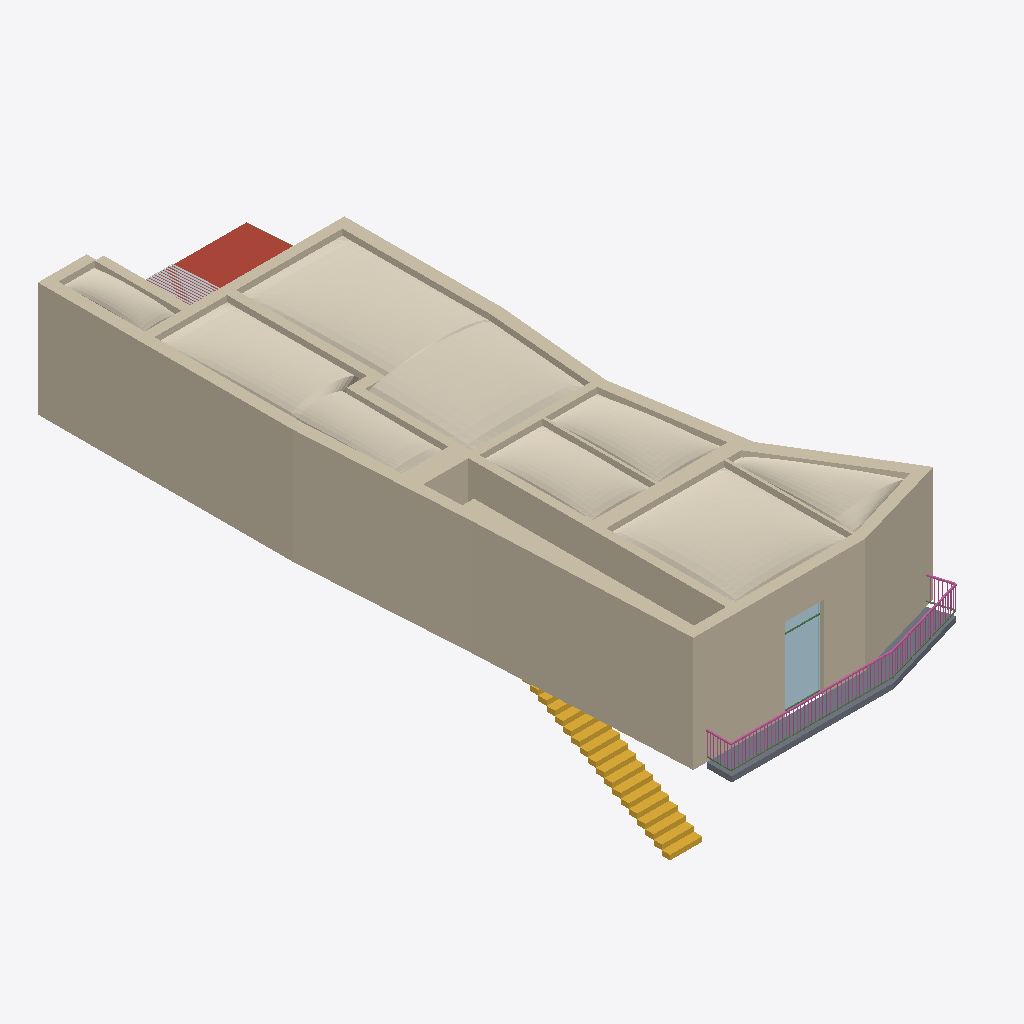
Isometric view of an IFC building model (IFC-SPF (STEP), schema IFC4, length unit metre), seen from the south-west, elements coloured by IFC class: 17 stair flights (yellow), 7 coverings (cream), 2 plates (pale blue), 2 railings (pink), 2 beams (green), 1 wall (beige), 1 slab (grey), 1 roof (red-brown), 1 other element (light grey).
Extent 10.7 m × 24.5 m × 8.1 m (x, y, z). Storeys (1): Camere alte +2.92 at 2.92 m. Elements (151): 35 IfcFurniture, 24 IfcStairFlight, 22 IfcBuildingElementProxy, 17 IfcBeam, 15 IfcSlab, 10 IfcPlate, 8 IfcRailing, 8 IfcWall, 7 IfcCovering, 2 IfcColumn, 2 IfcDoor, 1 IfcRoof.

HEADER;
FILE_DESCRIPTION(('ViewDefinition[DesignTransferView]'),'2;1');
FILE_NAME('/dev/null','2026-11-05T19:02:23+01:00',(''),(''),'IfcOpenShell 0.9.0.post1','IfcOpenShell 0.9.0.post1','Nobody');
FILE_SCHEMA(('IFC4'));
ENDSEC;
DATA;
#1=IFCPROJECT('1FGtkcWXfOVfBllsnMIDEA',$,'Casa Margherita 22 | F',$,$,$,$,(#10),#5);
#12=IFCSITE('3KKEBYKMTG4xTTklO2iGD5',$,'San Gregorio di Catania',$,$,$,$,$,$,$,$,$,$,$);
#13=IFCBUILDING('15YXTgu8LP98jUfq_tpcTy',$,'Palazzo Lombardo',$,$,$,$,$,$,$,$,$);
#14=IFCBUILDINGSTOREY('0fZW4$ywHQDxMMReuXnXtO',$,'Piano primo | A2',$,$,$,$,$,$,$);
#1831=IFCBUILDINGSTOREY('3$bmsgXoP8dw4anbuiblhU',$,'Camere alte +2.92',$,$,$,$,$,$,2.92);
#594=IFCWALL('2K88$jvHDRCOTxwiyl$8Ti',$,'Casa | Murature DOCFA','Studio preliminare da NCV364 e riscontri fotografici. Profili e quote verticali locali indicativi.',$,$,#598,'F/Struttura/Murature DOCFA',$);
#1770=IFCCOVERING('1ieOX0LMPLkBpjcKMEvblw',$,'Sala sul giardino | Volta ribassata indicativa','Studio preliminare da NCV364 e riscontri fotografici. Profili e quote verticali locali indicativi.',$,$,#1774,'F/Coperture/Volta ribassata indicativa',$);
#1806=IFCCOVERING('3issq$v_HOBftn3k5SZtkV',$,'Stanza sulla piazza | Volta ribassata indicativa','Studio preliminare da NCV364 e riscontri fotografici. Profili e quote verticali locali indicativi.',$,$,#1810,'F/Coperture/Volta ribassata indicativa',$);
#1758=IFCCOVERING('2IvCiiS$5HdubIiFDXDN64',$,'Cucina | Volta ribassata indicativa','Studio preliminare da NCV364 e riscontri fotografici. Profili e quote verticali locali indicativi.',$,$,#1762,'F/Coperture/Volta ribassata indicativa',$);
#1782=IFCCOVERING('2pEmd4QtbOhwOEQjdx7DvS',$,'Ingresso | Volta ribassata indicativa','Studio preliminare da NCV364 e riscontri fotografici. Profili e quote verticali locali indicativi.',$,$,#1786,'F/Coperture/Volta ribassata indicativa',$);
#1794=IFCCOVERING('29yLbur3HRXx$5AWgt9Bp4',$,'Servizi centrali | Volta ribassata indicativa','Studio preliminare da NCV364 e riscontri fotografici. Profili e quote verticali locali indicativi.',$,$,#1798,'F/Coperture/Volta ribassata indicativa',$);
#54=IFCSLAB('0J1Zcn2JfKthFcM8XVQq6b',$,'Balcone | Balcone spezzato','Studio preliminare da NCV364 e riscontri fotografici. Profili e quote verticali locali indicativi.',$,$,#58,'F/Struttura/Balcone spezzato',$);
#1818=IFCCOVERING('0jJLSf4vrSX9$zLqbHG4wo',$,'Vano d’angolo | Volta ribassata indicativa','Studio preliminare da NCV364 e riscontri fotografici. Profili e quote verticali locali indicativi.',$,$,#1822,'F/Coperture/Volta ribassata indicativa',$);
#102=IFCROOF('3hodG8c05M49JJ8M9dFHR6',$,'Giardino d’inverno | Copertura trasparente','Studio preliminare da NCV364 e riscontri fotografici. Profili e quote verticali locali indicativi.',$,$,#106,'F/Coperture/Copertura trasparente',$);
#1746=IFCCOVERING('0ySwzxSrHJtQZXQFvzA8vx',$,'Bagno sul retro | Volta ribassata indicativa','Studio preliminare da NCV364 e riscontri fotografici. Profili e quote verticali locali indicativi.',$,$,#1750,'F/Coperture/Volta ribassata indicativa',$);
#1194=IFCPLATE('1UuBsSzwHJ4RBSWigG1b6n',$,'Balcone | Portafinestra camera grande vetro','Studio preliminare da NCV364 e riscontri fotografici. Profili e quote verticali locali indicativi.',$,$,#1198,'F/Serramenti/Portafinestra camera grande vetro',$);
#30=IFCRAILING('3Dvjj2Z91LduMmimYahrCF',$,'Balcone | Bacchetta','Studio preliminare da NCV364 e riscontri fotografici. Profili e quote verticali locali indicativi.',$,$,#34,'F/Serramenti/Bacchetta',$);
#546=IFCBUILDINGELEMENTPROXY('1PGXjcPxHUNB1EMnt7pXuQ',$,'Giardino d’inverno | Lamella schermatura esterna','Studio preliminare da NCV364 e riscontri fotografici. Profili e quote verticali locali indicativi.',$,$,#550,'F/Coperture/Lamella schermatura esterna',$);
#126=IFCRAILING('1zJ9uWjwPQRPifOUaHm9hz',$,'Balcone | Corrimano','Studio preliminare da NCV364 e riscontri fotografici. Profili e quote verticali locali indicativi.',$,$,#130,'F/Serramenti/Corrimano',$);
#318=IFCSTAIRFLIGHT('26smQfcsjVwBPL67yhLlkw',$,'Scala | Gradino 3','Studio preliminare da NCV364 e riscontri fotografici. Profili e quote verticali locali indicativi.',$,$,#322,'F/Struttura/Gradino 3',$,$,$,$,$);
#330=IFCSTAIRFLIGHT('23A4cG2vPHGxA0nmwD5PPj',$,'Scala | Gradino 4','Studio preliminare da NCV364 e riscontri fotografici. Profili e quote verticali locali indicativi.',$,$,#334,'F/Struttura/Gradino 4',$,$,$,$,$);
#366=IFCSTAIRFLIGHT('3XLwbN3FvJQ88x3u3dc14e',$,'Scala | Gradino 7','Studio preliminare da NCV364 e riscontri fotografici. Profili e quote verticali locali indicativi.',$,$,#370,'F/Struttura/Gradino 7',$,$,$,$,$);
#378=IFCSTAIRFLIGHT('0gFIurMB1RXRWkI4g7MSIU',$,'Scala | Gradino 8','Studio preliminare da NCV364 e riscontri fotografici. Profili e quote verticali locali indicativi.',$,$,#382,'F/Struttura/Gradino 8',$,$,$,$,$);
#390=IFCSTAIRFLIGHT('3MncupkqbRGOGmqz2Cgs3I',$,'Scala | Gradino 9','Studio preliminare da NCV364 e riscontri fotografici. Profili e quote verticali locali indicativi.',$,$,#394,'F/Struttura/Gradino 9',$,$,$,$,$);
#294=IFCSTAIRFLIGHT('3ZnEQiuefTGuqd4HGmhH25',$,'Scala | Gradino 1','Studio preliminare da NCV364 e riscontri fotografici. Profili e quote verticali locali indicativi.',$,$,#298,'F/Struttura/Gradino 1',$,$,$,$,$);
#354=IFCSTAIRFLIGHT('3mgbeDa_nQCfc94$y4vtnM',$,'Scala | Gradino 6','Studio preliminare da NCV364 e riscontri fotografici. Profili e quote verticali locali indicativi.',$,$,#358,'F/Struttura/Gradino 6',$,$,$,$,$);
#402=IFCSTAIRFLIGHT('3cZYd71dXSYudaDPyVX6G5',$,'Scala | Gradino 10','Studio preliminare da NCV364 e riscontri fotografici. Profili e quote verticali locali indicativi.',$,$,#406,'F/Struttura/Gradino 10',$,$,$,$,$);
#1698=IFCBEAM('2$E4HuqlvIWPensSfcP9s4',$,'Balcone | Traverso parapetto','Studio preliminare da NCV364 e riscontri fotografici. Profili e quote verticali locali indicativi.',$,$,#1702,'F/Serramenti/Traverso parapetto',$);
#306=IFCSTAIRFLIGHT('0kUwVXMlLRg8jhuNRH6g5R',$,'Scala | Gradino 2','Studio preliminare da NCV364 e riscontri fotografici. Profili e quote verticali locali indicativi.',$,$,#310,'F/Struttura/Gradino 2',$,$,$,$,$);
#342=IFCSTAIRFLIGHT('2a1ThJL3LP4Rz8lAgYj2TF',$,'Scala | Gradino 5','Studio preliminare da NCV364 e riscontri fotografici. Profili e quote verticali locali indicativi.',$,$,#346,'F/Struttura/Gradino 5',$,$,$,$,$);
#414=IFCSTAIRFLIGHT('3P1XksRZvQXfczGpD0USFL',$,'Scala | Gradino 11','Studio preliminare da NCV364 e riscontri fotografici. Profili e quote verticali locali indicativi.',$,$,#418,'F/Struttura/Gradino 11',$,$,$,$,$);
#426=IFCSTAIRFLIGHT('3LToQo5WfLwPQjdRUEWet2',$,'Scala | Gradino 12','Studio preliminare da NCV364 e riscontri fotografici. Profili e quote verticali locali indicativi.',$,$,#430,'F/Struttura/Gradino 12',$,$,$,$,$);
#438=IFCSTAIRFLIGHT('2qGJVJhIfH8vg6zkiHELLI',$,'Scala | Gradino 13','Studio preliminare da NCV364 e riscontri fotografici. Profili e quote verticali locali indicativi.',$,$,#442,'F/Struttura/Gradino 13',$,$,$,$,$);
#1170=IFCPLATE('2pMsf2MCnOEg4$OvhwqHV4',$,'Balcone | Portafinestra camera grande montante','Studio preliminare da NCV364 e riscontri fotografici. Profili e quote verticali locali indicativi.',$,$,#1174,'F/Serramenti/Portafinestra camera grande montante',$);
#450=IFCSTAIRFLIGHT('2050jlxcDNf8B4x9qNAwG4',$,'Scala | Gradino 14','Studio preliminare da NCV364 e riscontri fotografici. Profili e quote verticali locali indicativi.',$,$,#454,'F/Struttura/Gradino 14',$,$,$,$,$);
#462=IFCSTAIRFLIGHT('2kGIPQ3A1RCuW9H3e_F8oh',$,'Scala | Gradino 15','Studio preliminare da NCV364 e riscontri fotografici. Profili e quote verticali locali indicativi.',$,$,#466,'F/Struttura/Gradino 15',$,$,$,$,$);
#474=IFCSTAIRFLIGHT('0$ebAbYffGr805702B2alg',$,'Scala | Gradino 16','Studio preliminare da NCV364 e riscontri fotografici. Profili e quote verticali locali indicativi.',$,$,#478,'F/Struttura/Gradino 16',$,$,$,$,$);
#1182=IFCBEAM('3rXgXFY_vUhvep$nUGQh0Q',$,'Balcone | Portafinestra camera grande traverso','Studio preliminare da NCV364 e riscontri fotografici. Profili e quote verticali locali indicativi.',$,$,#1186,'F/Serramenti/Portafinestra camera grande traverso',$);
#486=IFCSTAIRFLIGHT('1kFWtwBovRagFPvYBmh6li',$,'Scala | Gradino 17','Studio preliminare da NCV364 e riscontri fotografici. Profili e quote verticali locali indicativi.',$,$,#490,'F/Struttura/Gradino 17',$,$,$,$,$);
ENDSEC;
